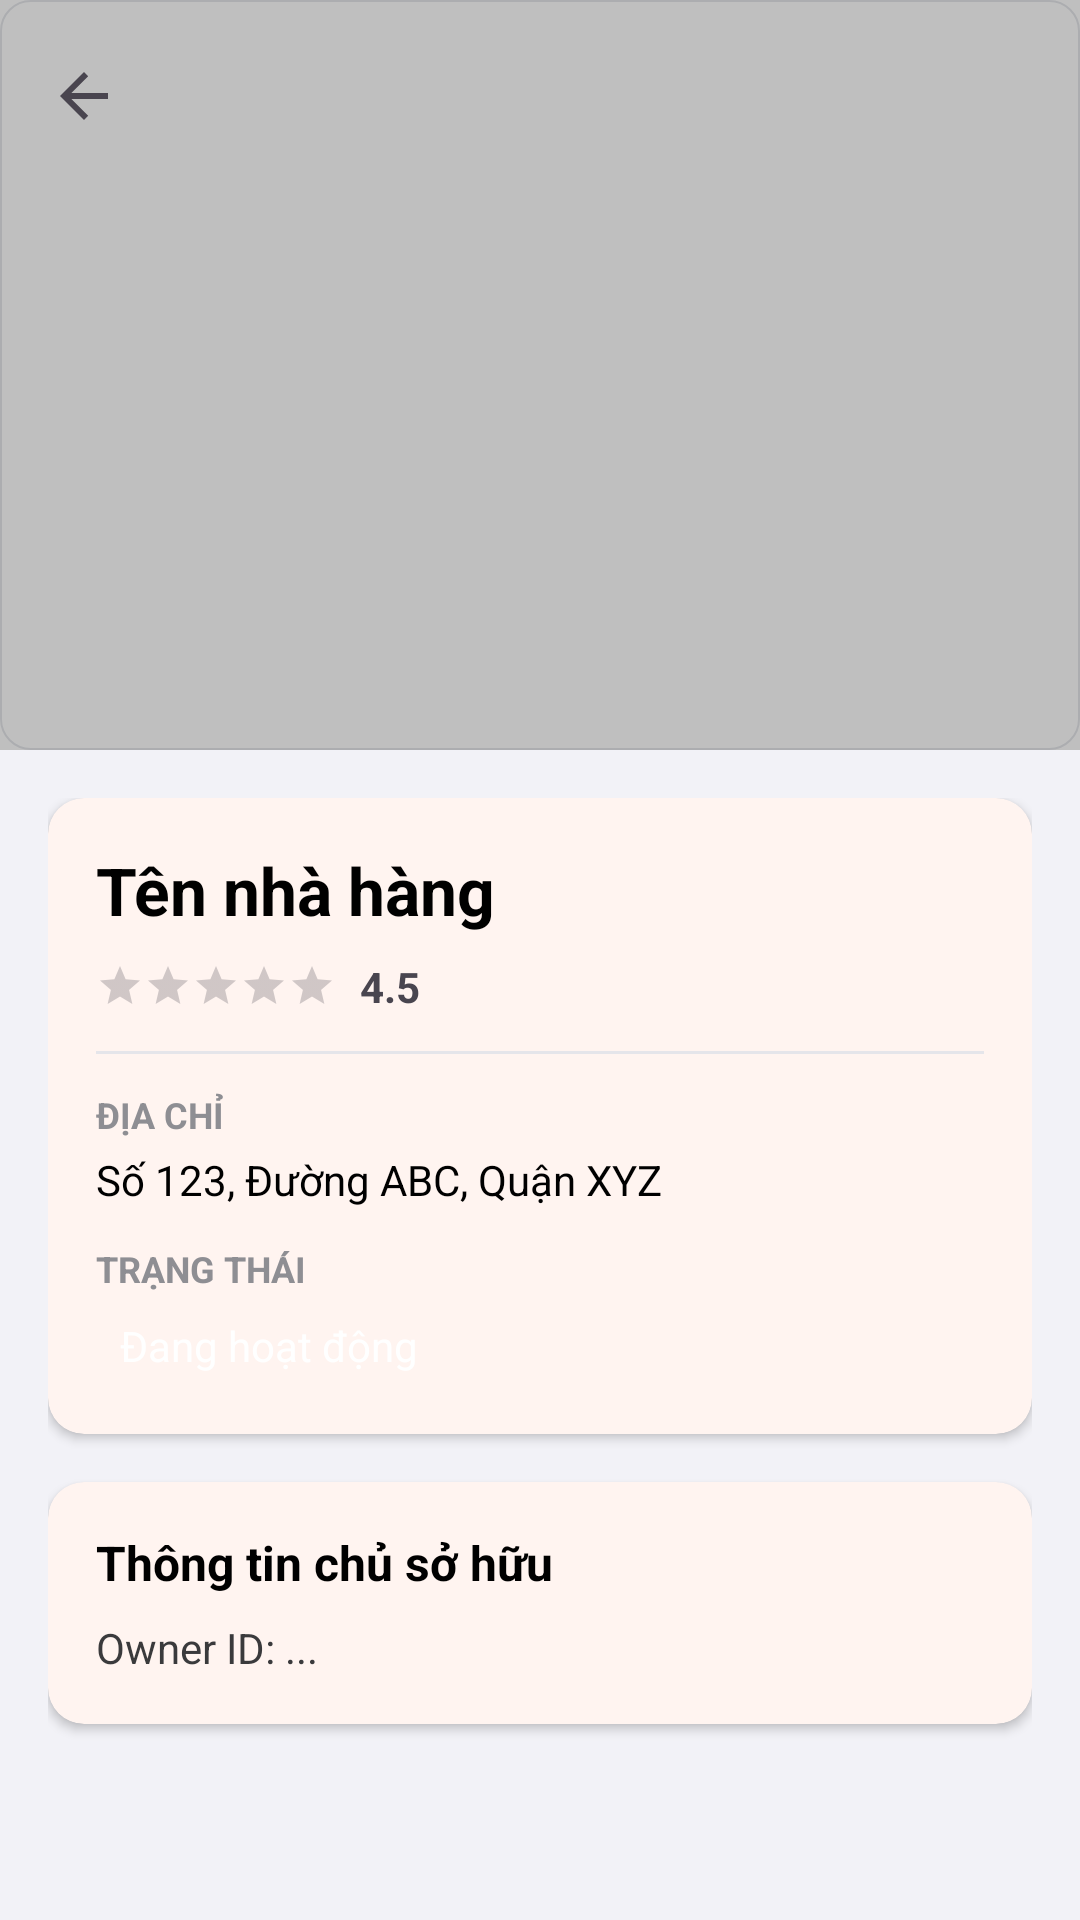

Layout XML and referenced resources for this Android screen:
<!-- AndroidManifest.xml: application theme Theme.FoodOrderApp -->
<!-- res/layout/fragment_restaurant_detail.xml -->
<?xml version="1.0" encoding="utf-8"?>
<androidx.coordinatorlayout.widget.CoordinatorLayout
    xmlns:android="http://schemas.android.com/apk/res/android"
    xmlns:app="http://schemas.android.com/apk/res-auto"
    android:layout_width="match_parent"
    android:layout_height="match_parent"
    android:background="#F2F2F7">

    <com.google.android.material.appbar.AppBarLayout
        android:id="@+id/app_bar"
        android:layout_width="match_parent"
        android:layout_height="250dp"
        android:theme="@style/ThemeOverlay.AppCompat.Dark.ActionBar">

        <com.google.android.material.appbar.CollapsingToolbarLayout
            android:id="@+id/toolbar_layout"
            android:layout_width="match_parent"
            android:layout_height="match_parent"
            app:contentScrim="?attr/colorPrimary"
            app:layout_scrollFlags="scroll|exitUntilCollapsed"
            app:toolbarId="@+id/toolbar">

            <ImageView
                android:id="@+id/img_restaurant"
                android:layout_width="match_parent"
                android:layout_height="match_parent"
                android:scaleType="centerCrop"
                android:src="@drawable/bg_card"
                app:layout_collapseMode="parallax" />

            <View
                android:layout_width="match_parent"
                android:layout_height="match_parent"
                android:background="#40000000" />

            <androidx.appcompat.widget.Toolbar
                android:id="@+id/toolbar"
                android:layout_width="match_parent"
                android:layout_height="?attr/actionBarSize"
                app:layout_collapseMode="pin"
                app:navigationIcon="?attr/homeAsUpIndicator" />

        </com.google.android.material.appbar.CollapsingToolbarLayout>
    </com.google.android.material.appbar.AppBarLayout>

    <androidx.core.widget.NestedScrollView
        android:layout_width="match_parent"
        android:layout_height="match_parent"
        app:layout_behavior="@string/appbar_scrolling_view_behavior">

        <LinearLayout
            android:layout_width="match_parent"
            android:layout_height="wrap_content"
            android:orientation="vertical"
            android:padding="16dp">

            
            <com.google.android.material.card.MaterialCardView
                android:layout_width="match_parent"
                android:layout_height="wrap_content"
                app:cardCornerRadius="12dp"
                app:cardElevation="2dp"
                app:strokeWidth="0dp">

                <LinearLayout
                    android:layout_width="match_parent"
                    android:layout_height="wrap_content"
                    android:orientation="vertical"
                    android:padding="16dp">

                    <TextView
                        android:id="@+id/tv_detail_name"
                        android:layout_width="match_parent"
                        android:layout_height="wrap_content"
                        android:text="Tên nhà hàng"
                        android:textSize="22sp"
                        android:textStyle="bold"
                        android:textColor="@color/black"/>

                    <LinearLayout
                        android:layout_width="match_parent"
                        android:layout_height="wrap_content"
                        android:orientation="horizontal"
                        android:layout_marginTop="8dp"
                        android:gravity="center_vertical">

                        <RatingBar
                            android:id="@+id/rating_bar"
                            style="?android:attr/ratingBarStyleSmall"
                            android:layout_width="wrap_content"
                            android:layout_height="wrap_content"
                            android:numStars="5"
                            android:stepSize="0.1"
                            android:isIndicator="true"/>

                        <TextView
                            android:id="@+id/tv_detail_rating"
                            android:layout_width="wrap_content"
                            android:layout_height="wrap_content"
                            android:layout_marginStart="8dp"
                            android:text="4.5"
                            android:textStyle="bold"/>
                    </LinearLayout>

                    <View
                        android:layout_width="match_parent"
                        android:layout_height="1dp"
                        android:background="#E5E5EA"
                        android:layout_marginVertical="12dp"/>

                    <TextView
                        android:layout_width="match_parent"
                        android:layout_height="wrap_content"
                        android:text="Địa chỉ"
                        android:textStyle="bold"
                        android:textColor="#8E8E93"
                        android:textSize="12sp"
                        android:textAllCaps="true"/>

                    <TextView
                        android:id="@+id/tv_detail_address"
                        android:layout_width="match_parent"
                        android:layout_height="wrap_content"
                        android:layout_marginTop="4dp"
                        android:text="Số 123, Đường ABC, Quận XYZ"
                        android:textColor="@color/black"/>

                    <TextView
                        android:layout_width="match_parent"
                        android:layout_height="wrap_content"
                        android:layout_marginTop="12dp"
                        android:text="Trạng thái"
                        android:textStyle="bold"
                        android:textColor="#8E8E93"
                        android:textSize="12sp"
                        android:textAllCaps="true"/>

                    <TextView
                        android:id="@+id/tv_detail_status"
                        android:layout_width="wrap_content"
                        android:layout_height="wrap_content"
                        android:layout_marginTop="4dp"
                        android:paddingHorizontal="8dp"
                        android:paddingVertical="4dp"
                        android:text="Đang hoạt động"
                        android:textColor="@color/white"
                        android:background="@drawable/bg_card_border_amber"/>

                </LinearLayout>
            </com.google.android.material.card.MaterialCardView>

            
            <com.google.android.material.card.MaterialCardView
                android:layout_width="match_parent"
                android:layout_height="wrap_content"
                android:layout_marginTop="16dp"
                app:cardCornerRadius="12dp"
                app:cardElevation="2dp"
                app:strokeWidth="0dp">

                <LinearLayout
                    android:layout_width="match_parent"
                    android:layout_height="wrap_content"
                    android:orientation="vertical"
                    android:padding="16dp">

                    <TextView
                        android:layout_width="match_parent"
                        android:layout_height="wrap_content"
                        android:text="Thông tin chủ sở hữu"
                        android:textStyle="bold"
                        android:textSize="16sp"
                        android:textColor="@color/black"/>

                    <TextView
                        android:id="@+id/tv_owner_id"
                        android:layout_width="match_parent"
                        android:layout_height="wrap_content"
                        android:layout_marginTop="8dp"
                        android:text="Owner ID: ..."
                        android:textColor="#3A3A3C"/>

                </LinearLayout>
            </com.google.android.material.card.MaterialCardView>

            
            <LinearLayout
                android:layout_width="match_parent"
                android:layout_height="wrap_content"
                android:layout_marginTop="24dp"
                android:orientation="vertical">

                <Button
                    android:id="@+id/btn_approve_detail"
                    android:layout_width="match_parent"
                    android:layout_height="56dp"
                    android:text="Duyệt nhà hàng"
                    android:backgroundTint="#34C759"
                    android:textColor="@color/white"
                    android:visibility="gone"
                    android:layout_marginBottom="12dp"/>

                <Button
                    android:id="@+id/btn_suspend_detail"
                    android:layout_width="match_parent"
                    android:layout_height="56dp"
                    android:text="Tạm ngưng hoạt động"
                    android:backgroundTint="#FF9500"
                    android:textColor="@color/white"
                    android:visibility="gone"
                    android:layout_marginBottom="12dp"/>

                <Button
                    android:id="@+id/btn_reinstate_detail"
                    android:layout_width="match_parent"
                    android:layout_height="56dp"
                    android:text="Phục hồi hoạt động"
                    android:backgroundTint="#007AFF"
                    android:textColor="@color/white"
                    android:visibility="gone"
                    android:layout_marginBottom="12dp"/>

            </LinearLayout>

        </LinearLayout>
    </androidx.core.widget.NestedScrollView>

    <ProgressBar
        android:id="@+id/progress_detail"
        android:layout_width="wrap_content"
        android:layout_height="wrap_content"
        android:layout_gravity="center"
        android:visibility="gone"/>

</androidx.coordinatorlayout.widget.CoordinatorLayout>
<!-- resources referenced by this layout -->
<resources>
  <color name="black">#FF000000</color>
  <color name="white">#FFFFFFFF</color>
  <!-- drawable bg_card (drawable) -->
  <?xml version="1.0" encoding="utf-8"?>
  <shape xmlns:android="http://schemas.android.com/apk/res/android"
      android:shape="rectangle">
      <solid android:color="@color/white" />
      <corners android:radius="10dp" />
      <stroke android:width="0.5dp" android:color="@color/border_color" />
  </shape>
  <style name="Theme.FoodOrderApp" parent="Base.Theme.FoodOrderApp" />
  <color name="border_color">#E5E7EB</color>
  <style name="Base.Theme.FoodOrderApp" parent="Theme.Material3.DayNight.NoActionBar">
          <item name="colorPrimary">@color/colorPrimary</item>
          <item name="colorPrimaryContainer">@color/colorPrimaryDark</item>
          <item name="colorSecondary">@color/colorAccent</item>
          <item name="colorSurface">@color/surface_elevated</item>
          <item name="colorOnPrimary">@color/white</item>
          <item name="android:statusBarColor">@color/colorPrimaryDark</item>
          <item name="android:navigationBarColor">@color/colorBottomNav</item>
          <item name="android:windowBackground">@color/colorBackground</item>
      </style>
  <color name="colorPrimary">#FF6B35</color>
  <color name="colorPrimaryDark">#E85A2A</color>
  <color name="colorAccent">#FFD166</color>
  <color name="surface_elevated">#FFFFFFFF</color>
  <color name="colorBottomNav">#FFFFFFFF</color>
  <color name="colorBackground">#F7F8FA</color>
</resources>
